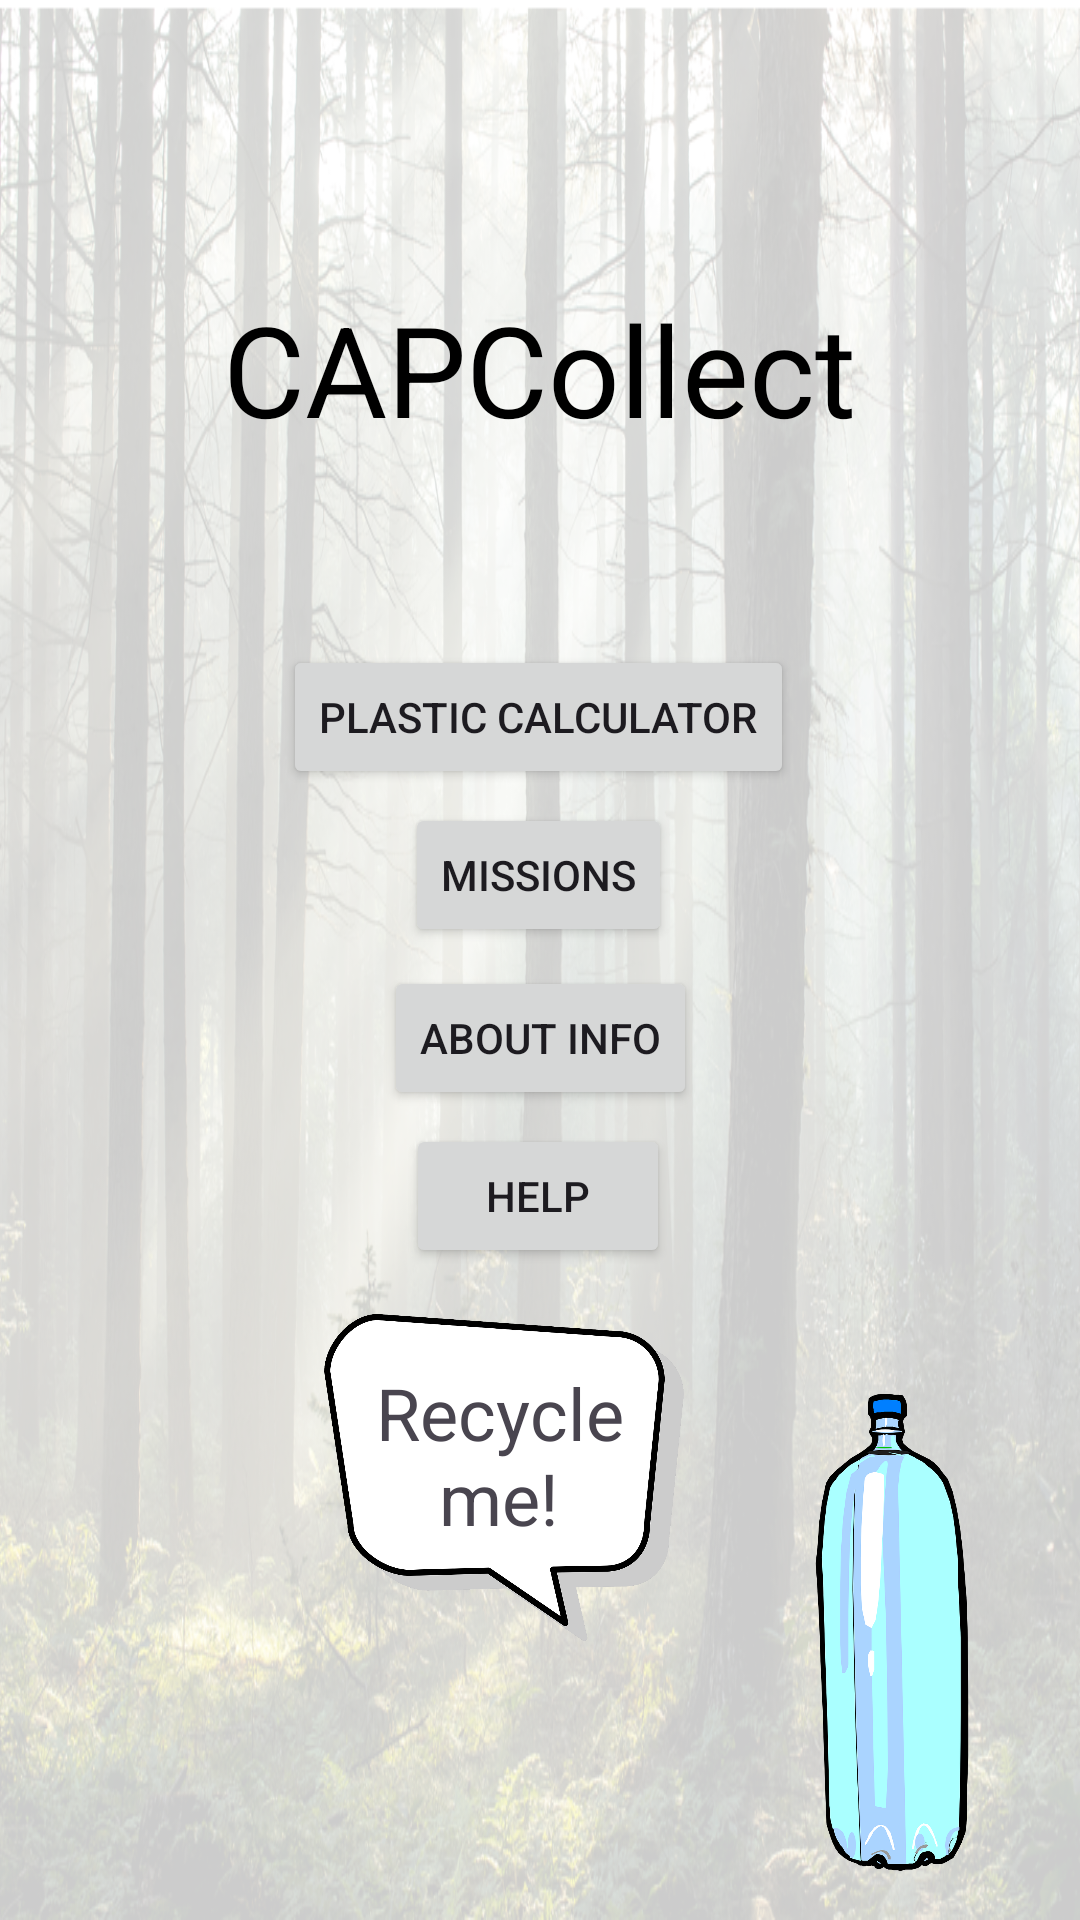

This screen was rendered from an Android layout file. Write that file and the resources it references.
<!-- AndroidManifest.xml: application theme Theme.CAPCollect -->
<!-- res/layout/activity_main.xml -->
<?xml version="1.0" encoding="utf-8"?>
<androidx.constraintlayout.widget.ConstraintLayout xmlns:android="http://schemas.android.com/apk/res/android"
    xmlns:app="http://schemas.android.com/apk/res-auto"
    xmlns:tools="http://schemas.android.com/tools"
    android:layout_width="match_parent"
    android:layout_height="match_parent"
    tools:context=".MainActivity"
    android:background="@drawable/forest">


    <Button
        android:id="@+id/calculatorbutton"
        android:layout_width="wrap_content"
        android:layout_height="wrap_content"
        android:text="Plastic Calculator"
        android:textColorHighlight="#2196F3"
        android:textColorLink="#F44336"
        android:visibility="visible"
        app:iconTint="#2196F3"
        app:layout_constraintBottom_toBottomOf="parent"
        app:layout_constraintEnd_toEndOf="parent"
        app:layout_constraintHorizontal_bias="0.498"
        app:layout_constraintStart_toStartOf="parent"
        app:layout_constraintTop_toTopOf="parent"
        app:layout_constraintVertical_bias="0.363"
        tools:visibility="visible" />

    <TextView
        android:id="@+id/textView"
        android:layout_width="220dp"
        android:layout_height="108dp"
        android:text="CAPCollect"
        android:textAlignment="center"
        android:textColor="#000000"
        android:textSize="42sp"
        app:layout_constraintBottom_toBottomOf="parent"
        app:layout_constraintEnd_toEndOf="parent"
        app:layout_constraintHorizontal_bias="0.497"
        app:layout_constraintStart_toStartOf="parent"
        app:layout_constraintTop_toTopOf="parent"
        app:layout_constraintVertical_bias="0.178" />

    <ImageView
        android:id="@+id/imageView"
        android:layout_width="94dp"
        android:layout_height="159dp"
        app:layout_constraintBottom_toBottomOf="parent"
        app:layout_constraintEnd_toEndOf="parent"
        app:layout_constraintHorizontal_bias="0.941"
        app:layout_constraintStart_toStartOf="parent"
        app:layout_constraintTop_toTopOf="parent"
        app:layout_constraintVertical_bias="0.966"
        app:srcCompat="@drawable/water_bottle" />

    <ImageView
        android:id="@+id/imageView2"
        android:layout_width="176dp"
        android:layout_height="109dp"
        app:layout_constraintBottom_toBottomOf="parent"
        app:layout_constraintEnd_toEndOf="parent"
        app:layout_constraintHorizontal_bias="0.434"
        app:layout_constraintStart_toStartOf="parent"
        app:layout_constraintTop_toBottomOf="@+id/textView"
        app:layout_constraintVertical_bias="0.717"
        app:srcCompat="@drawable/bubble" />

    <TextView
        android:id="@+id/textView2"
        android:layout_width="95dp"
        android:layout_height="59dp"
        android:text="Recycle me!"
        android:textAlignment="center"
        android:textSize="24sp"
        app:layout_constraintBottom_toBottomOf="parent"
        app:layout_constraintEnd_toEndOf="parent"
        app:layout_constraintHorizontal_bias="0.449"
        app:layout_constraintStart_toStartOf="parent"
        app:layout_constraintTop_toBottomOf="@+id/textView"
        app:layout_constraintVertical_bias="0.666" />

    <Button
        android:id="@+id/missionsbutton"
        android:layout_width="wrap_content"
        android:layout_height="wrap_content"
        android:text="Missions"
        app:layout_constraintBottom_toBottomOf="parent"
        app:layout_constraintEnd_toEndOf="parent"
        app:layout_constraintHorizontal_bias="0.498"
        app:layout_constraintStart_toStartOf="parent"
        app:layout_constraintTop_toTopOf="parent"
        app:layout_constraintVertical_bias="0.452" />

    <Button
        android:id="@+id/infobutton"
        android:layout_width="wrap_content"
        android:layout_height="wrap_content"
        android:text="About Info"
        app:layout_constraintBottom_toBottomOf="parent"
        app:layout_constraintEnd_toEndOf="parent"
        app:layout_constraintStart_toStartOf="parent"
        app:layout_constraintTop_toTopOf="parent"
        app:layout_constraintVertical_bias="0.544" />

    <Button
        android:id="@+id/helpbutton"
        android:layout_width="wrap_content"
        android:layout_height="wrap_content"
        android:text="Help"
        app:layout_constraintBottom_toBottomOf="parent"
        app:layout_constraintEnd_toEndOf="parent"
        app:layout_constraintHorizontal_bias="0.498"
        app:layout_constraintStart_toStartOf="parent"
        app:layout_constraintTop_toTopOf="parent"
        app:layout_constraintVertical_bias="0.633" />

</androidx.constraintlayout.widget.ConstraintLayout>
<!-- resources referenced by this layout -->
<resources>
  <!-- drawable bubble: webp bitmap (drawable, 38644 bytes) -->
  <!-- drawable forest: png bitmap (drawable, 992691 bytes) -->
  <!-- drawable water_bottle: webp bitmap (drawable, 67598 bytes) -->
  <style name="Theme.CAPCollect" parent="Base.Theme.CAPCollect" />
  <style name="Base.Theme.CAPCollect" parent="Theme.Material3.DayNight.NoActionBar">
          
          
      </style>
</resources>
